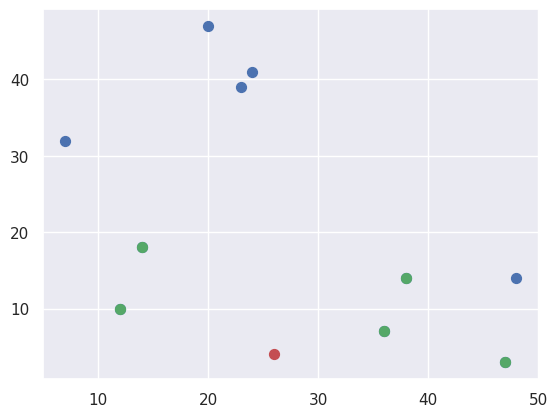

Python code for this plot:
import matplotlib.pyplot as plt
import numpy as np
import seaborn
import math

seaborn.set()
# 随机生成十个点并用蓝色显示
arr = np.random.randint(0, 50, (10, 2))
for i in range(10):
    plt.scatter(arr[i][0], arr[i][1], c='b', s=50)

# 随机生成一个点用红色表示
arr_random = np.random.randint(0, 50, (1, 2))
plt.scatter(arr_random[0][0], arr_random[0][1], c='r', s=50)

# 计算每个点到随机点的距离放入distance数组
distance = []
for i in range(10):
    distance.append(math.sqrt((arr[i][0] - arr_random[0][0]) ** 2
                              + (arr[i][1] - arr_random[0][1]) ** 2))


# 计算K个距离最小的点,返回存放这K个最小点坐标的数组
def distance_compute(K):

    min_number = []
    for _ in range(K):
        temp = 0
        min = distance[0]
        for j in range(10):
            if distance[j] < min:
                min = distance[j]
                temp = j
        min_number.append(temp)

        distance[temp] = 100000
    return min_number


# 重新对K个最小的点着绿色
def repaint(min_number):
    for i in min_number:
        plt.scatter(arr[i][0], arr[i][1], c='g', s=50)


a = distance_compute(5)
repaint(a)
plt.show()
